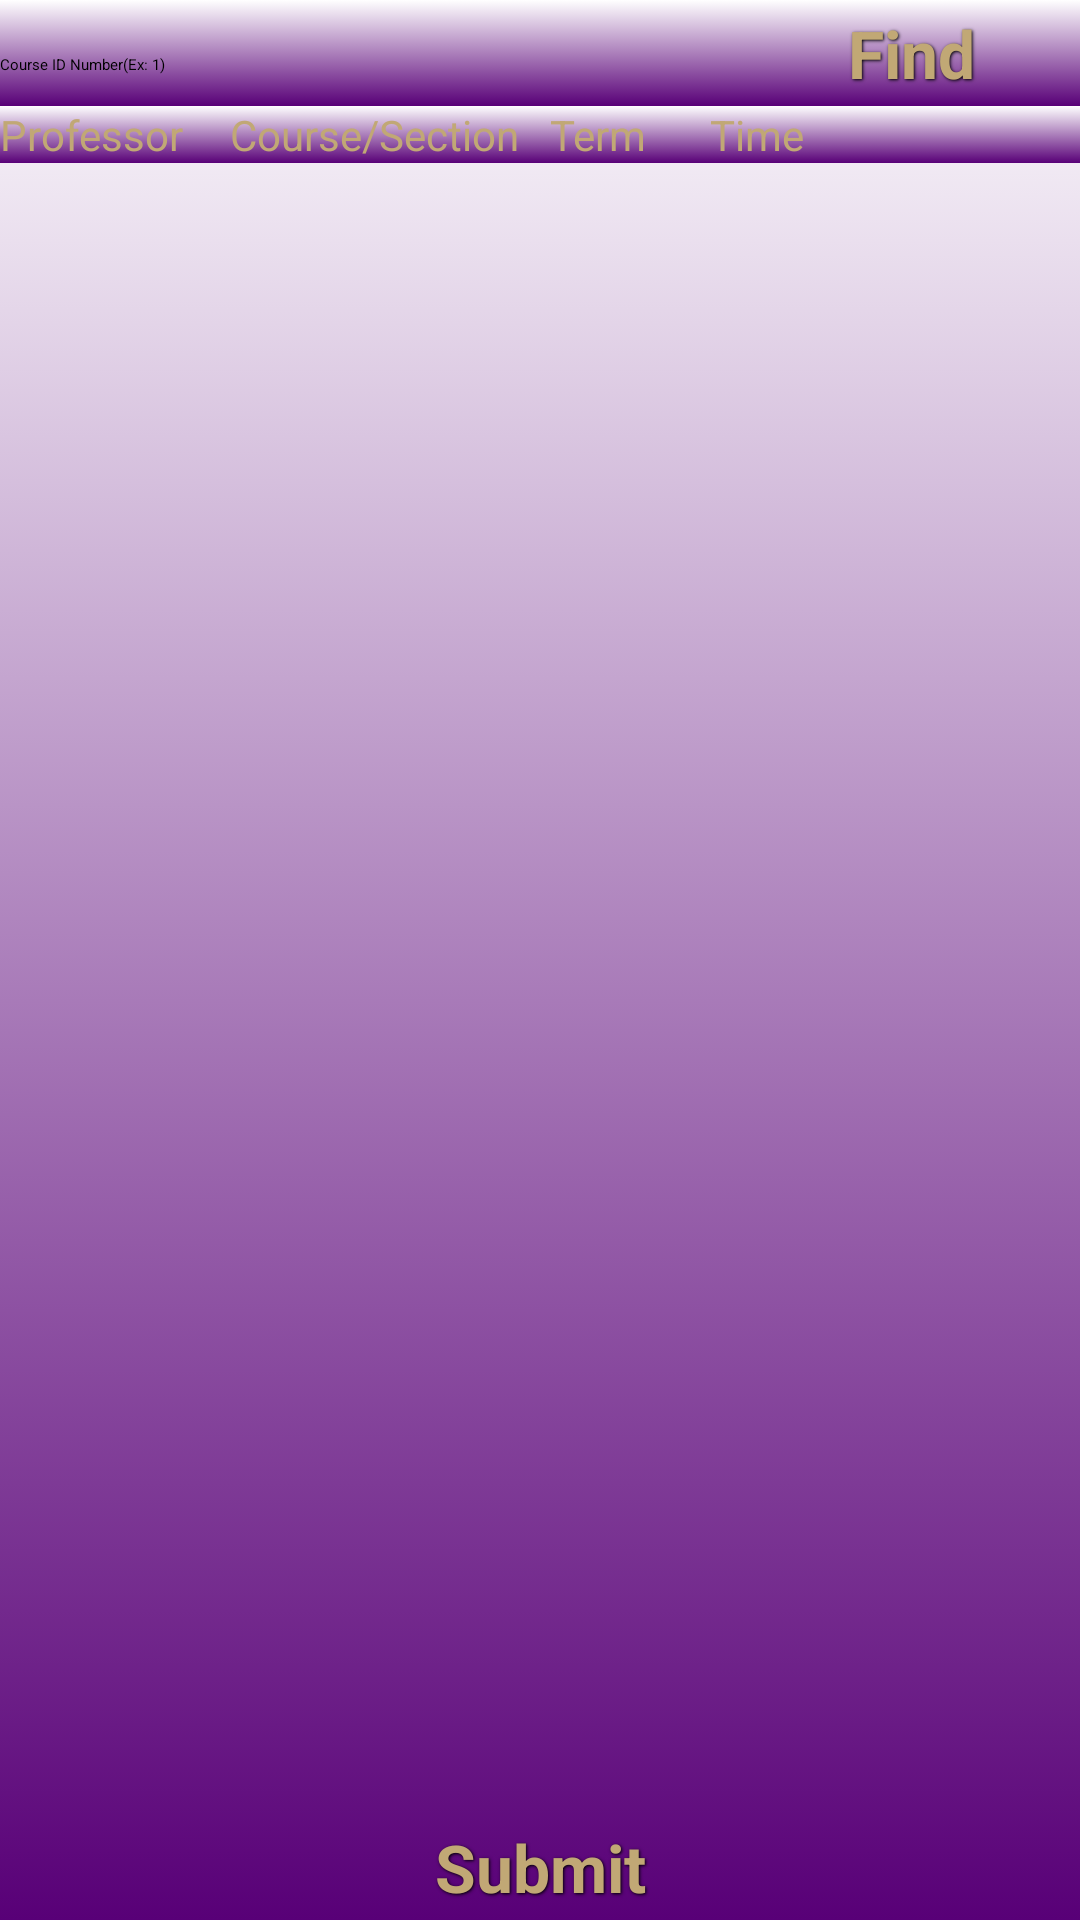

Android layout source for this screen:
<!-- AndroidManifest.xml: application theme AppTheme -->
<!-- res/layout/activity_10s_add_course.xml -->
<RelativeLayout xmlns:android="http://schemas.android.com/apk/res/android"
    xmlns:tools="http://schemas.android.com/tools"
    style="@style/BasicLayout"
    tools:context="com.example.teacherspet.control.AddCourseSActivity" >

    
    <LinearLayout
        android:id="@+id/addTop"
        style="@style/LinearH">
        
	    <EditText
	        android:id="@+id/cID"
	        android:inputType="number"
	        style="@style/GravityH"
	        android:layout_weight="7"
	        android:hint="@string/lbl_enter_pID" />
	    
	    <Button
	        style="@style/ActionButtonGravity"
	        android:id="@+id/btn_find"
	        android:layout_weight="3"
	        android:text="@string/lbl_find"/>
	    </LinearLayout>

    

    <LinearLayout
        android:id="@+id/viewLayout"
        style="@style/LinearV"
        android:layout_below="@id/addTop"
        android:layout_marginBottom="@dimen/bot_margin">
	    
        <TextView
            style="@style/Text_Small"
            android:layout_weight="1"
            android:gravity="start"
            android:text="@string/lbl_heading"/>
        <ListView
            android:id="@+id/courseView"
            android:layout_weight="9"
            style="@style/BasicLayout"
            android:background="@android:color/white"/>
    </LinearLayout>
    
    
    <Button 
        style="@style/ActionButton"
        android:id="@+id/btn_submit"
        android:layout_alignParentBottom="true"
        android:text="@string/lbl_submit"/>

</RelativeLayout>
<!-- resources referenced by this layout -->
<resources>
  <dimen name="bot_margin">50sp</dimen>
  <string name="lbl_enter_pID">Course ID Number(Ex: 1)</string>
  <string name="lbl_find">Find</string>
  <string name="lbl_heading">Professor \t\t Course/Section \t Term \t\t\t Time</string>
  <string name="lbl_submit">Submit</string>
  <style name="ActionButton" parent="@style/BasicButton">
          <item name="android:onClick">onClicked</item>
      </style>
  <style name="ActionButtonGravity" parent="@style/ActionButton">
          <item name="android:layout_width">@dimen/ZERO</item>
      </style>
  <style name="BasicLayout">
          <item name="android:layout_width">fill_parent</item>
          <item name="android:layout_height">fill_parent</item>
          <item name="android:background">@drawable/gradient_bg</item>
      </style>
  <style name="GravityH">
          <item name="android:layout_width">@dimen/ZERO</item>
          <item name="android:layout_height">wrap_content</item>
      </style>
  <style name="LinearH" parent="LinearWeight">
          <item name="android:orientation">horizontal</item>
      </style>
  <style name="LinearV" parent="LinearWeight">
          <item name="android:orientation">vertical</item>
      </style>
  <style name="Text_Small" parent="BasicText">
          <item name="android:textSize">@dimen/text_small</item>
      </style>
  <style name="AppTheme" parent="AppBaseTheme">
      </style>
  <style name="BasicButton" parent="TextCenter">
          <item name="android:layout_margin">@dimen/btn_margin</item>
          <item name="android:textStyle">bold</item>
          <item name="android:shadowColor">@color/black</item>
          <item name="android:shadowDx">1</item>
          <item name="android:shadowDy">1</item>
          <item name="android:shadowRadius">2</item>
          <item name="android:background">@drawable/mybutton</item>
      </style>
  <dimen name="ZERO">0dp</dimen>
  <!-- drawable gradient_bg (drawable) -->
  <?xml version="1.0" encoding="utf-8"?>
  <selector xmlns:android="http://schemas.android.com/apk/res/android">
      <item>
          <shape>
              <gradient
                  android:startColor="@color/white"
                  android:endColor="@color/dk_purple"
                  android:angle="270" />
          </shape>
      </item>
  </selector>
  <style name="LinearWeight" parent="BasicLayout">
          <item name="android:layout_height">wrap_content</item>
          <item name="android:weightSum">@string/weight</item>
      </style>
  <style name="BasicText">
          <item name="android:layout_width">fill_parent</item>
          <item name="android:layout_height">wrap_content</item>
          <item name="android:textSize">@dimen/text_Medium</item>
          <item name="android:textColor">@color/gold</item>
      </style>
  <dimen name="text_small">14sp</dimen>
  <style name="AppBaseTheme" parent="Theme.Base.Light">
      </style>
  <style name="TextCenter" parent="@style/BasicText">
          <item name="android:gravity">center</item>
      </style>
  <dimen name="btn_margin">3sp</dimen>
  <color name="black">#000000</color>
  <color name="white">#ffffff</color>
  <color name="dk_purple">#580077</color>
  <string name="weight">10</string>
  <dimen name="text_Medium">22sp</dimen>
  <color name="gold">#C1A875</color>
</resources>
